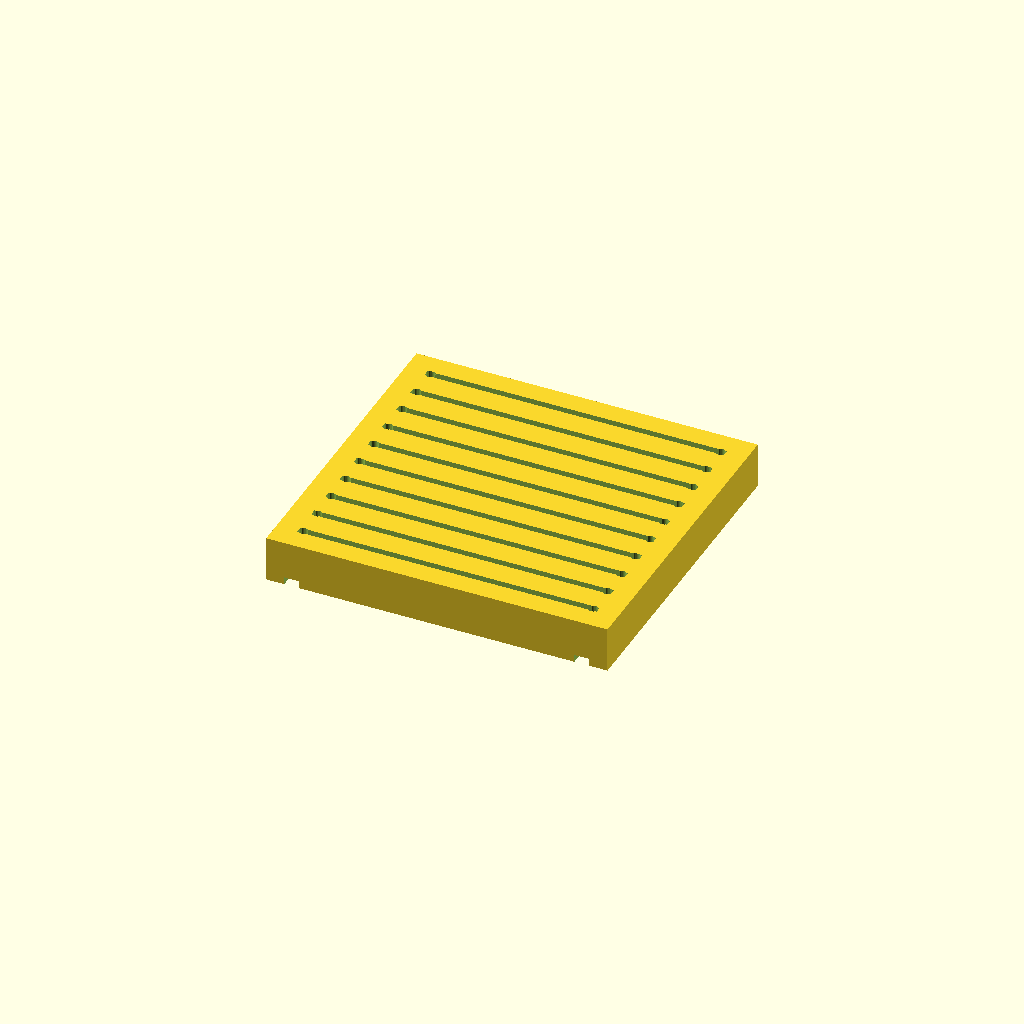
Cell 1: the model at its default parameters.
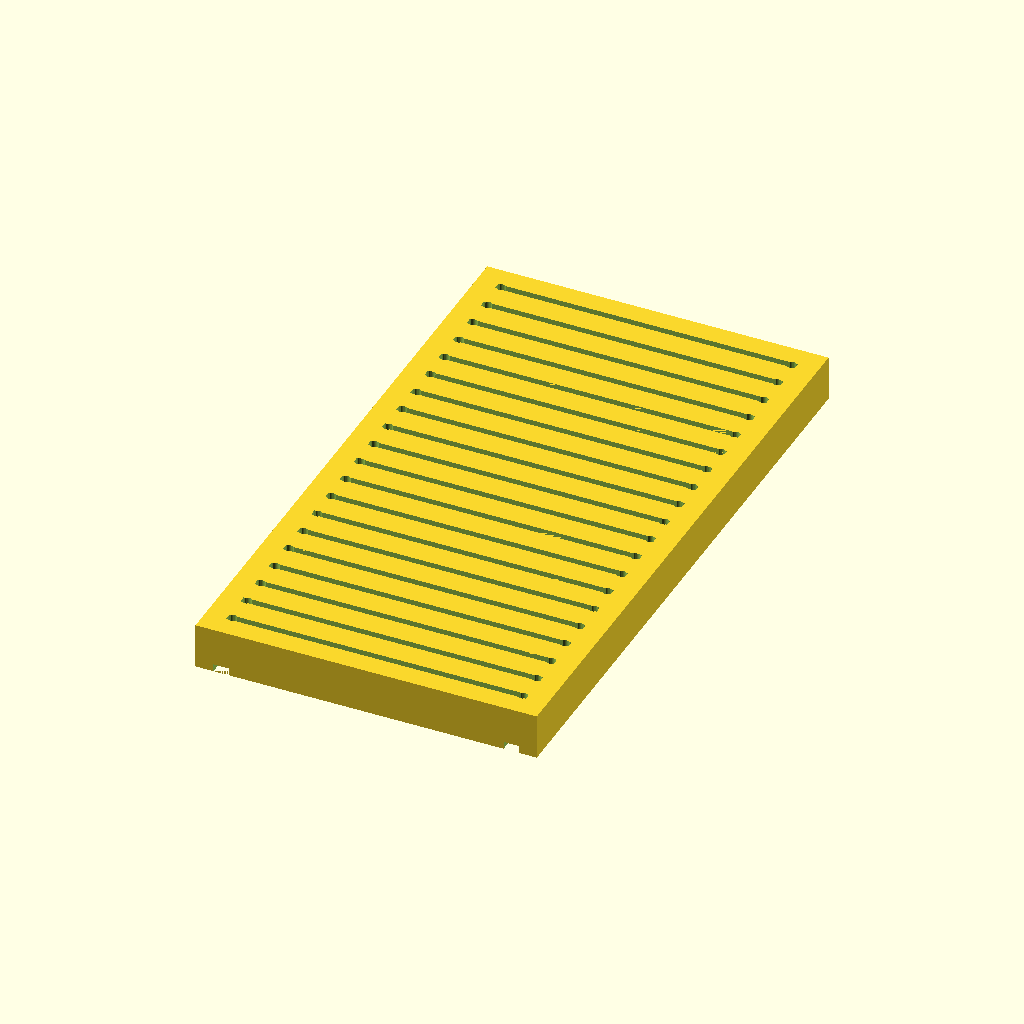
Cell 2: n_slots = 20 (everything else at default).
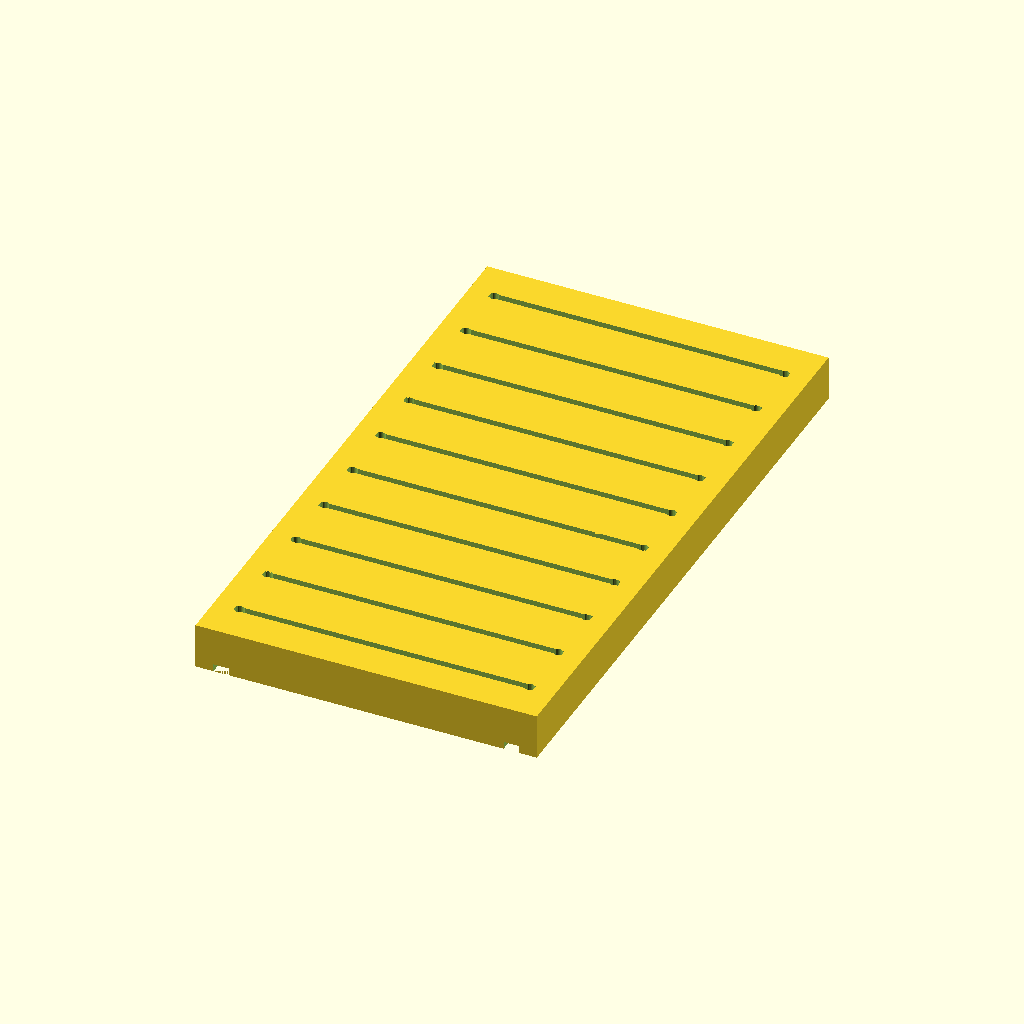
Cell 3: slot_pitch = 16 (everything else at default).
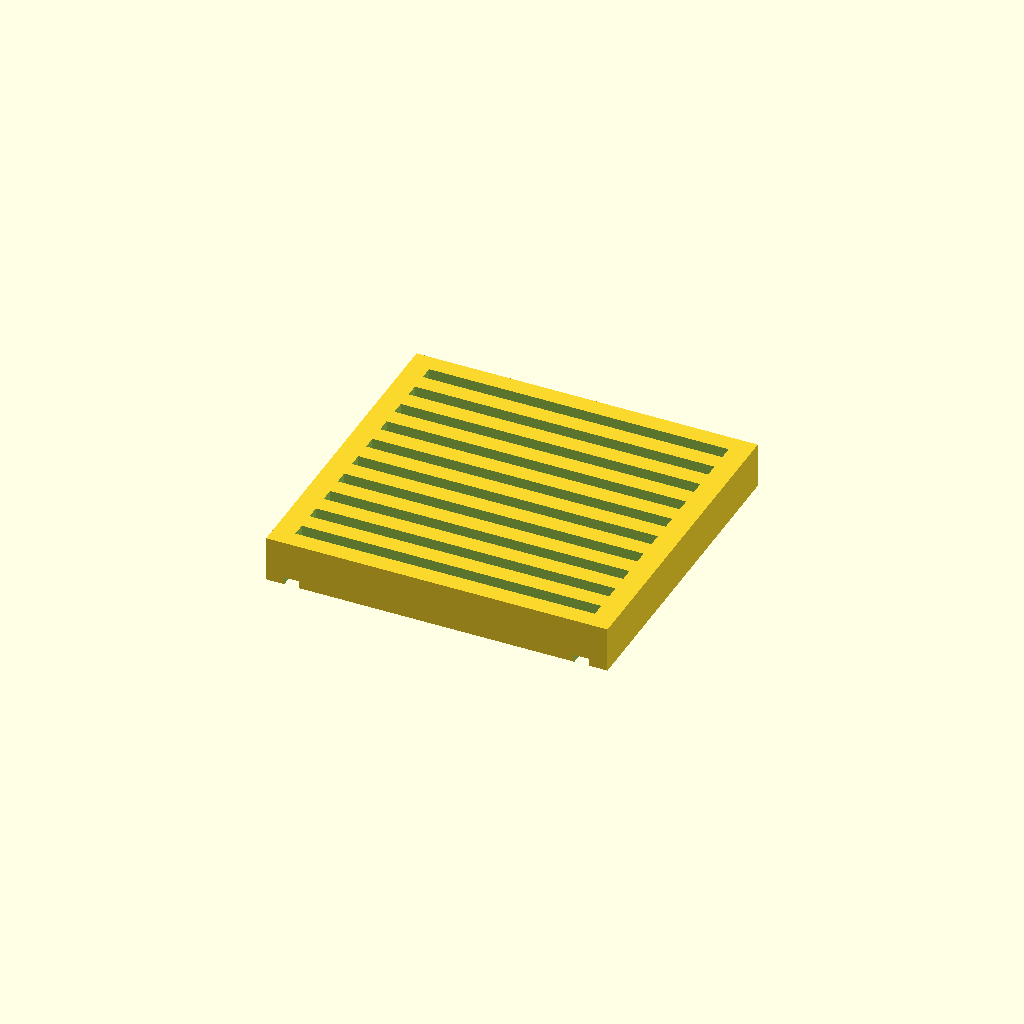
Cell 4 — slot_w set to 3.6, the other parameters unchanged.
One fixed orthographic camera (rotation 55°, 0°, 25°; colour scheme Cornfield) for every cell.
OpenSCAD source file designs/benchware/slide_drying_rack.scad:
// Drying rack for 10 microscope slides standing on their long edge
// Category: benchware. Shallow slots hold each slide by its bottom edge only, so the
// smear or section stays clear of the block, and a drain hole at each end of every
// slot lets liquid run out instead of wicking back up the slide; a channel under each
// row of drains carries it out from under the block.
// Print: PLA or PETG, 0.2 mm layers, 20 % infill, no supports (the drain channels bridge 4 mm).
// Fit: ISO 8037-1 slides are 76 x 26 x 1.0 mm (US 3"x1": 76.2 x 25.4). Slots print
// ~0.2-0.3 mm narrow; 1.8 mm leaves room for a 1.0-1.05 mm slide. Check with a real slide.
// SPDX-License-Identifier: CERN-OHL-P-2.0

/* [Rack] */
// length (X) and height (Z) [mm]; Y follows the slot count
block_xz = [90, 12];
n_slots = 10;
// centre-to-centre [mm]: a 1 mm slide leans <= 8 deg, so neighbours cannot touch
slot_pitch = 8;
slot_w = 1.8; // 0.1
// along X; slide is 76 mm long
slot_len = 79;
// edge-only contact; deep enough to limit the lean
slot_depth = 6;
// drain hole at each slot end, through the floor
drain_d = 2.5; // 0.1

/* [Hidden] */
$fn = 24;
eps = 0.01;
block = [block_xz[0], n_slots * slot_pitch + 5, block_xz[1]];

// parameter checks: stop with a message instead of building a broken part
assert(n_slots >= 1, "n_slots must be at least 1");
assert(slot_pitch - slot_w >= 0.8, "slots overlap: slot_pitch must exceed slot_w by at least 0.8 mm");
assert(slot_len <= block_xz[0] - 2 * 0.8, "slots are longer than the block");
assert(slot_depth <= block_xz[1] - 2 - 0.8, "slots reach the drain channels: reduce slot_depth or raise the block");
assert(slot_len / 2 - drain_d / 2 + 2 <= block_xz[0] / 2 - 0.8, "the drain channels leave thin fins at the block ends: lengthen the block");
assert(slot_pitch - drain_d >= 0.8, "neighbouring drain holes merge: increase slot_pitch or reduce drain_d");

difference() {
    translate([-block.x / 2, -block.y / 2, 0]) cube(block);
    for (i = [0 : n_slots - 1]) {
        y = (i - (n_slots - 1) / 2) * slot_pitch;
        translate([-slot_len / 2, y - slot_w / 2, block.z - slot_depth]) cube([slot_len, slot_w, slot_depth + eps]);
        for (sx = [-1, 1])  // drains
            translate([sx * (slot_len / 2 - drain_d / 2), y, -eps]) cylinder(d = drain_d, h = block.z + 2 * eps);
    }
    for (sx = [-1, 1])  // bottom channels under the drains (short 4 mm bridges)
        translate([sx * (slot_len / 2 - drain_d / 2) - 2, -block.y / 2 - eps, -eps]) cube([4, block.y + 2 * eps, 2]);
}
Customizer parameters (derived from the source; name, type, default, range or options):
block_xz: vector, default [90, 12]
n_slots: number, default 10
slot_pitch: number, default 8
slot_w: number, default 1.8
slot_len: number, default 79
slot_depth: number, default 6
drain_d: number, default 2.5
